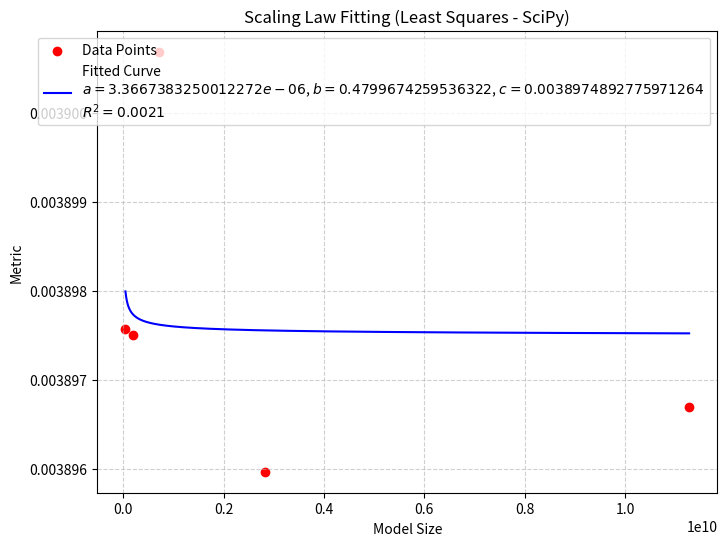

The script that saved this image: (Note: this script raises an exception after producing the figure.)
import numpy as np
import matplotlib.pyplot as plt
from scipy.optimize import least_squares
from scipy.optimize import differential_evolution
from matplotlib.ticker import FuncFormatter
from matplotlib.ticker import MaxNLocator

# MINDER LLAMA Data
# n = np.array([117760, 235520, 353280, 471040, 588800], dtype=np.float32)
# n = np.array([ 117760,  235520, 353280,471040, 588800], dtype=np.float32)

# l = np.array([0.003413291978135587, 0.003354927870270544,0.0033509868940814346,0.0033502276147056305, 0.003349998694460214], dtype=np.float32)


# RIPOR T5
n = np.array([44057088, 198229248, 704769024, 2818699264, 11274422272], dtype=np.float32)
l = np.array([0.0038975734404411693, 0.0038975047941049498,  0.003900687307936112, 0.0038959709229517137,0.003896698969102523], dtype=np.float32)


# MINDER T5
# n = np.array([44057088, 198229248, 704769024, 2818699264, 11274422272], dtype=np.float32)  
# l = np.array([0.003739327519766013, 0.00365354820880983,  0.003618691318817766, 0.0035889147738936734,0.003575122915571207], dtype=np.float32)  

# MINER LLAMA
# n = np.array([6607343616, 12852024320, 68714504192], dtype=np.float32)
# l = np.array([0.003349998694460214, 0.003293957555899526, 0.0032800482437811704], dtype=np.float32)



# 定义拟合函数
def scaling_law(params, n):
    a, b, c = params
    return (a / n) ** b + c

# 定义残差函数
def residuals(params, n, l):
    return scaling_law(params, n) - l


# 全局优化拟合
best_result = None
best_r_squared = -float('inf')  

for _ in range(50):  # 重启次数
    # 随机生成初始值
    initial_guess = np.random.uniform(low=[1, 0.1, -1], high=[1e4, 2, 1], size=3)
    result = least_squares(residuals, x0=initial_guess, args=(n, l))
    
    # 获取拟合结果
    predicted_l = scaling_law(result.x, n)
    
    # 计算 R^2
    ss_res = np.sum((l - predicted_l) ** 2)
    ss_tot = np.sum((l - np.mean(l)) ** 2)
    r_squared = 1 - (ss_res / ss_tot)
    
    # 更新最优结果
    if r_squared > best_r_squared:
        best_r_squared = r_squared
        best_result = result

# 获取最优参数
a_opt, b_opt, c_opt = best_result.x
print(f"Optimal Parameters: {best_result.x}")
# 使用最优参数计算预测值
predicted_l = scaling_law(best_result.x, n)

# n_new = 471040 # 例如，模型大小为 5000

# # 使用最优参数计算预测值
# l_new = scaling_law(best_result.x, np.array([n_new]))

# print(f"对于模型大小 n={n_new}，预测的 Loss 值为 {l_new[0]}")

# 平滑曲线
n_smooth = np.logspace(np.log10(n.min()), np.log10(n.max()), 10000)
predicted_l_smooth = scaling_law(best_result.x, n_smooth)


# 绘制拟合曲线
plt.figure(figsize=(8, 6))
plt.scatter(n, l, color='red', label='Data Points')
plt.plot(n_smooth, predicted_l_smooth, label=f'Fitted Curve\n$a={a_opt}$, $b={b_opt}$, $c={c_opt}$\n$R^2={r_squared:.4f}$', color='blue')
# plt.xscale('log')  # 使用对数刻度展示更直观
# plt.yscale('log')
plt.xlabel("Model Size")
plt.ylabel("Metric")
plt.title("Scaling Law Fitting (Least Squares - SciPy)")
plt.legend()
plt.grid(True, linestyle='--', alpha=0.6)
plt.savefig('./result/scaling_law_fit.png', dpi=300, bbox_inches='tight')
plt.close()

# 打印结果
print(f"Scaling Law: l = ({a_opt:.4f} / n) ^ {b_opt:.4f} + {c_opt:.4f}")
print(f"R²: {r_squared:.4f}")
print(f"Optimal Parameters: {result.x}")

adjusted_l = l - c_opt  # 减去偏移量 c

def log_to_original(y, _):
    """将 log 值还原为原始值的格式化函数"""
    return f"{(np.exp(y)+c_opt):.6f}"


log_n = np.log(n)
log_l = np.log(adjusted_l)

# 平滑曲线（为 log-log 形式）
n_smooth = np.logspace(np.log10(n.min()), np.log10(n.max()), 10000)
predicted_l_smooth = scaling_law(best_result.x, n_smooth)
log_predicted_l_smooth = np.log(predicted_l_smooth - c_opt)


# 画图
# plt.rcParams['font.family'] = 'Arial'  # 设置字体为 Arial
# plt.rcParams['font.size'] = 14  # 设置字体大小为 14pt

# 调整图表尺寸
# 双栏论文通常一栏的宽度为 ~3.5 英寸，图的宽高比可选择 4:3
plt.figure(figsize=(7, 5))  # 宽高可以根据需要调整，3.5x3.5 英寸适合一栏
plt.rcParams['font.size'] = 15  # 设置字体大小为 14pt
plt.rcParams['font.weight'] = 'bold'
# 绘制散点图
plt.scatter(n, log_l, color='blue',)

# 绘制拟合曲线
plt.plot(n_smooth, log_predicted_l_smooth, color='black', linestyle='--', )

# 设置对数横轴
plt.xscale('log')

# 自定义纵轴标签格式（原始值）
plt.gca().yaxis.set_major_formatter(FuncFormatter(log_to_original))
plt.gca().yaxis.set_major_locator(MaxNLocator(nbins=5)) 
# 添加图例
# plt.legend(loc='best', fontsize=12)  # 图例字体稍小以节省空间

# 设置轴标签
# plt.xlabel("Model Size (N)")
# plt.ylabel("Loss (Metric)")

# 设置网格线和显示格式
# plt.grid(visible=True, which='both', linestyle='--', linewidth=0.5, alpha=0.6)

# 调整边距以适应双栏格式
plt.tight_layout()

# 保存图片
plt.savefig('./result/scaling_law_fit_linear.png', dpi=300, bbox_inches='tight')
plt.show()



